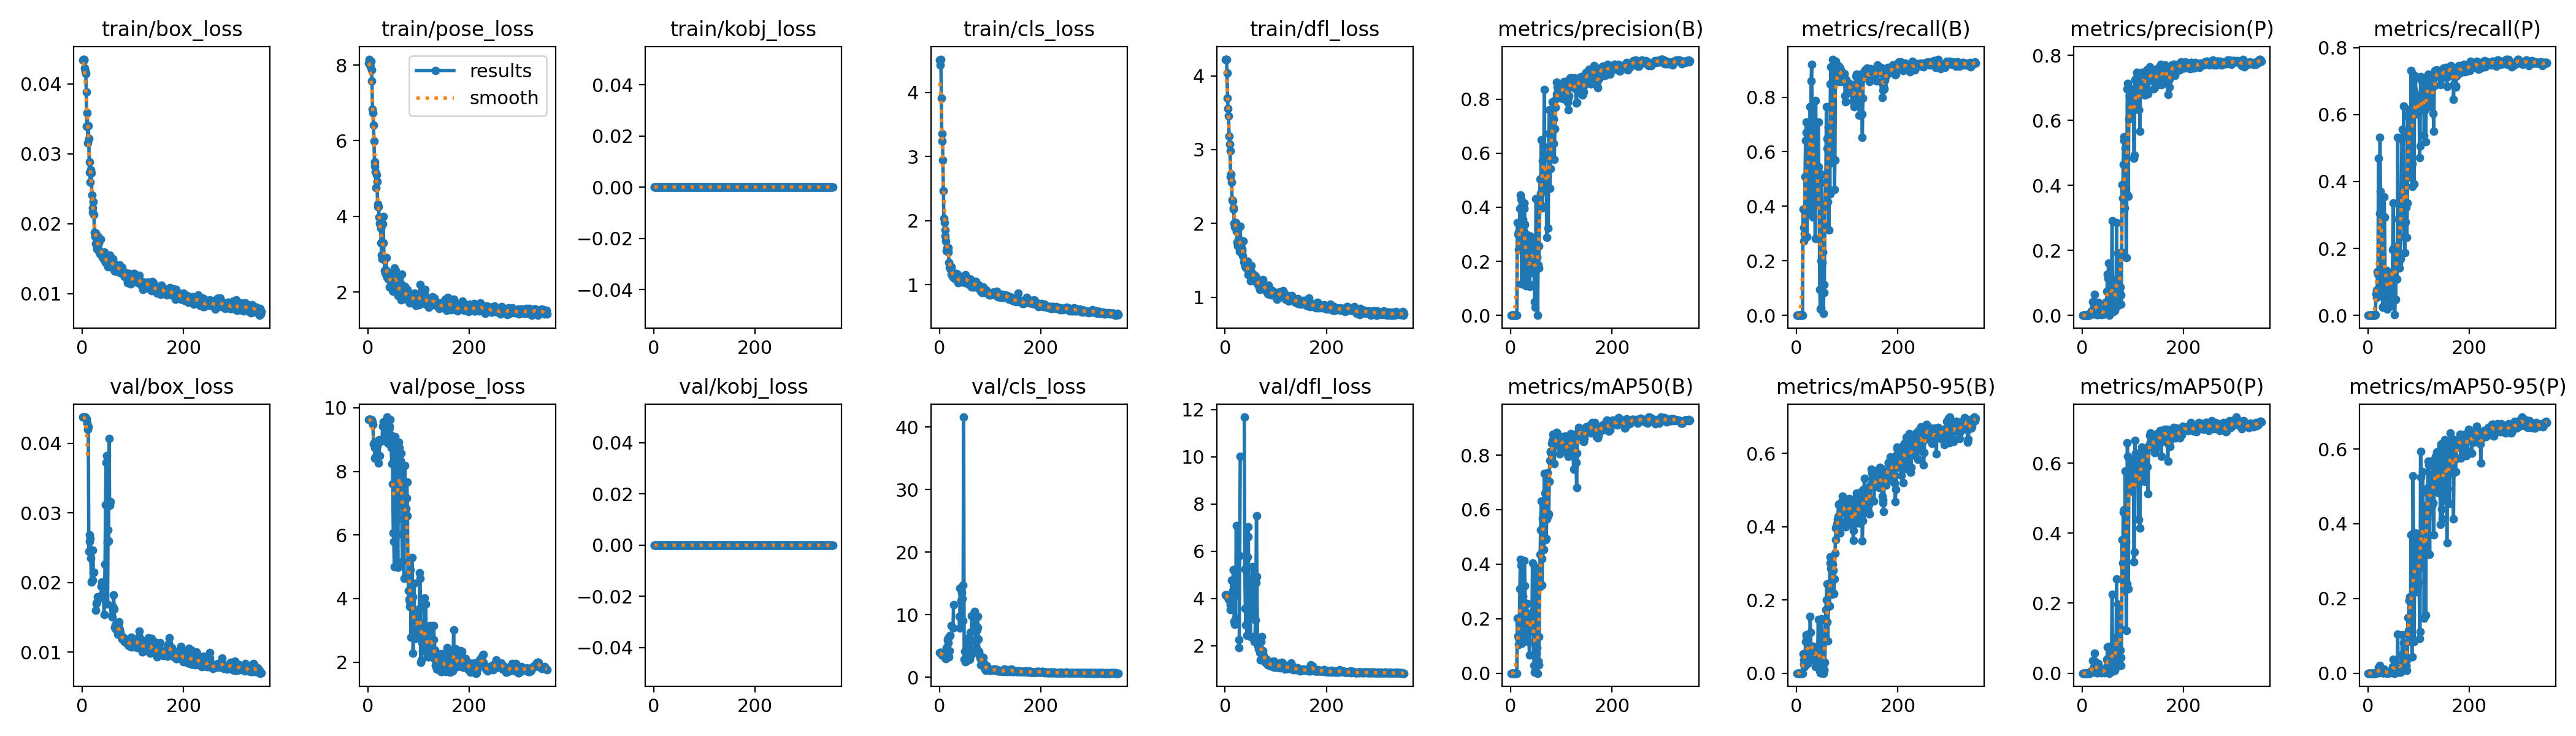

The table this chart was drawn from, first rows:
epoch, train/box_loss, train/pose_loss, train/kobj_loss, train/cls_loss, train/dfl_loss, metrics/precision(B), metrics/recall(B), metrics/mAP50(B), metrics/mAP50-95(B), metrics/precision(P), metrics/recall(P), metrics/mAP50(P), metrics/mAP50-95(P), val/box_loss, val/pose_loss, val/kobj_loss, val/cls_loss, val/dfl_loss, lr/pg0, lr/pg1, lr/pg2
1, 0.04342, 8.05, 0, 4.507, 4.225, 0, 0, 0, 0, 0, 0, 0, 0, 0.04374, 9.64, 0, 3.948, 4.155, 2e-05, 2e-05, 2e-05
2, 0.04348, 8.153, 0, 4.431, 4.218, 0, 0, 0, 0, 0, 0, 0, 0, 0.04374, 9.64, 0, 3.946, 4.154, 5.985e-05, 5.985e-05, 5.985e-05
3, 0.04353, 8.047, 0, 4.517, 4.222, 0, 0, 0, 0, 0, 0, 0, 0, 0.04373, 9.639, 0, 3.913, 4.145, 9.9501e-05, 9.9501e-05, 9.9501e-05
4, 0.04342, 8.107, 0, 3.906, 4.035, 0, 0, 0, 0, 0, 0, 0, 0, 0.04373, 9.635, 0, 3.711, 4.107, 0.0001389, 0.0001389, 0.0001389
5, 0.04223, 7.956, 0, 3.245, 3.7, 0, 0, 0, 0, 0, 0, 0, 0, 0.04372, 9.632, 0, 3.528, 4.07, 0.0001782, 0.0001782, 0.0001782
6, 0.04184, 8.093, 0, 3.355, 3.557, 0, 0, 0, 0, 0, 0, 0, 0, 0.04372, 9.631, 0, 3.51, 4.066, 0.0002172, 0.0002172, 0.0002172
7, 0.04151, 7.873, 0, 2.941, 3.458, 0.00011, 0.00124, 5e-05, 1e-05, 0, 0, 0, 0, 0.04353, 9.618, 0, 3.531, 3.97, 0.0002561, 0.0002561, 0.0002561
8, 0.03885, 7.573, 0, 2.47, 3.184, 0.00011, 0.00124, 5e-05, 1e-05, 0, 0, 0, 0, 0.04346, 9.603, 0, 3.465, 3.927, 0.0002948, 0.0002948, 0.0002948
9, 0.03392, 6.841, 0, 2.035, 3.071, 0.00011, 0.00124, 5e-05, 1e-05, 0, 0, 0, 0, 0.04338, 9.55, 0, 3.491, 3.903, 0.0003332, 0.0003332, 0.0003332
10, 0.03589, 6.735, 0, 1.97, 2.986, 0.00011, 0.00124, 5e-05, 1e-05, 0, 0, 0, 0, 0.04285, 9.47, 0, 3.309, 3.721, 0.0003715, 0.0003715, 0.0003715
11, 0.03153, 6.406, 0, 1.756, 2.63, 0.00022, 0.00247, 0.00011, 2e-05, 0, 0, 0, 0, 0.04201, 8.856, 0, 3.094, 3.531, 0.0004095, 0.0004095, 0.0004095
12, 0.034, 5.988, 0, 1.852, 2.667, 0.00011, 0.00124, 6e-05, 1e-05, 0, 0, 0, 0, 0.04237, 8.89, 0, 3.156, 3.641, 0.0004474, 0.0004474, 0.0004474
13, 0.03221, 5.445, 0, 1.682, 2.556, 0.3438, 0.3894, 0.2021, 0.05295, 0, 0, 0, 0, 0.02444, 8.74, 0, 2.904, 4.76, 0.000485, 0.000485, 0.000485
14, 0.02734, 5.324, 0, 1.526, 2.316, 0.3002, 0.3214, 0.1373, 0.03641, 0, 0, 0, 0, 0.02592, 8.423, 0, 4.744, 4.037, 0.0005225, 0.0005225, 0.0005225
15, 0.02888, 5.173, 0, 1.578, 2.304, 0.3086, 0.2732, 0.1294, 0.02421, 0.00227, 0.00124, 0.00021, 3e-05, 0.02684, 8.454, 0, 3.47, 4.319, 0.0005597, 0.0005597, 0.0005597
16, 0.02593, 4.752, 0, 1.537, 2.213, 0.2434, 0.3004, 0.1048, 0.01776, 0.00808, 0.06428, 0.00532, 0.00116, 0.02636, 8.429, 0, 5.998, 5.215, 0.0005968, 0.0005968, 0.0005968
17, 0.0277, 5.096, 0, 1.58, 2.19, 0.2929, 0.5093, 0.1816, 0.04315, 0.0072, 0.0754, 0.00405, 0.00068, 0.02348, 8.774, 0, 6.265, 5.203, 0.0006336, 0.0006336, 0.0006336
18, 0.02728, 4.926, 0, 1.506, 2.002, 0.3945, 0.6415, 0.3093, 0.0872, 0.00517, 0.05315, 0.00281, 0.00045, 0.02006, 8.8, 0, 5.54, 3.016, 0.0006703, 0.0006703, 0.0006703
19, 0.02411, 4.329, 0, 1.348, 1.955, 0.4446, 0.6709, 0.4175, 0.1031, 0.01264, 0.1298, 0.00722, 0.00182, 0.02024, 8.874, 0, 3.235, 2.903, 0.0007067, 0.0007067, 0.0007067
20, 0.02223, 4.256, 0, 1.268, 1.991, 0.429, 0.7095, 0.3952, 0.1047, 0.01196, 0.1236, 0.00677, 0.00208, 0.02031, 8.893, 0, 4.24, 3.091, 0.000743, 0.000743, 0.000743
21, 0.02168, 4.251, 0, 1.255, 2.011, 0.2819, 0.2893, 0.1378, 0.03942, 0.04267, 0.4685, 0.03636, 0.01546, 0.02461, 8.256, 0, 6.664, 3.17, 0.000779, 0.000779, 0.000779
22, 0.02314, 3.989, 0, 1.279, 1.954, 0.1153, 0.6415, 0.1091, 0.02689, 0.00501, 0.0581, 0.00267, 0.00127, 0.02141, 8.985, 0, inf, 7.086, 0.0008149, 0.0008149, 0.0008149
23, 0.0213, 3.825, 0, 1.28, 1.897, 0.2598, 0.5946, 0.2478, 0.05887, 0.02949, 0.3053, 0.01926, 0.00767, 0.02144, 8.485, 0, 8.249, 4.145, 0.0008506, 0.0008506, 0.0008506
24, 0.01879, 3.79, 0, 1.165, 1.745, 0.355, 0.4487, 0.2823, 0.06929, 0.0643, 0.5315, 0.05748, 0.02043, nan, nan, 0, nan, nan, 0.000886, 0.000886, 0.000886
25, 0.01817, 3.696, 0, 1.147, 1.692, 0.313, 0.6131, 0.2557, 0.07116, 0.03956, 0.3708, 0.03516, 0.01144, nan, nan, 0, nan, nan, 0.0009213, 0.0009213, 0.0009213
26, 0.01868, 3.297, 0, 1.183, 1.775, 0.4162, 0.3758, 0.2047, 0.06901, 0.03873, 0.3424, 0.03266, 0.01317, nan, nan, 0, nan, nan, 0.0009563, 0.0009563, 0.0009563
27, 0.0172, 2.985, 0, 1.119, 1.788, 0.3952, 0.7651, 0.4123, 0.1547, 0.01638, 0.1879, 0.00977, 0.00465, 0.016, 8.954, 0, 7.819, 1.901, 0.0009912, 0.0009912, 0.0009912
28, 0.01697, 2.878, 0, 1.141, 1.718, 0.3369, 0.6292, 0.3216, 0.1122, 0.03417, 0.2929, 0.0215, 0.0087, 0.01696, 8.997, 0, 11.57, 2.241, 0.001026, 0.001026, 0.001026
29, 0.01639, 3.806, 0, 1.142, 1.619, 0.1284, 0.8603, 0.1414, 0.05111, 0.00254, 0.02596, 0.00131, 0.00059, 0.01716, 9.425, 0, inf, 5.805, 0.00106, 0.00106, 0.00106
30, 0.01744, 3.993, 0, 1.096, 1.964, 0.1105, 0.9209, 0.1188, 0.03873, 0.00241, 0.02349, 0.00116, 0.00044, 0.01793, 9.548, 0, nan, 10.02, 0.001094, 0.001094, 0.001094
31, 0.01812, 3.307, 0, 1.169, 1.702, 0.2343, 0.707, 0.2202, 0.06945, 0.00737, 0.06922, 0.00396, 0.00149, nan, nan, 0, nan, nan, 0.001129, 0.001129, 0.001129
32, 0.0174, 2.87, 0, 1.172, 1.751, 0.2981, 0.4586, 0.2555, 0.07321, 0.03946, 0.3535, 0.02827, 0.01158, nan, nan, 0, nan, nan, 0.001162, 0.001162, 0.001162
33, 0.01726, 2.574, 0, 1.171, 1.65, 0.1561, 0.3609, 0.1608, 0.05182, 0.02516, 0.2942, 0.0166, 0.00706, nan, nan, 0, nan, nan, 0.001196, 0.001196, 0.001196
34, 0.01583, 2.511, 0, 1.091, 1.628, 0.236, 0.6007, 0.2, 0.07377, 0.00998, 0.1125, 0.00558, 0.00258, nan, nan, 0, nan, nan, 0.00123, 0.00123, 0.00123
35, 0.01572, 2.589, 0, 1.087, 1.565, 0.2074, 0.4969, 0.1756, 0.04392, 0.00541, 0.05315, 0.00288, 0.0013, nan, 9.137, 0, nan, nan, 0.001263, 0.001263, 0.001263
36, 0.01775, 2.911, 0, 1.166, 1.758, 0.1164, 0.686, 0.1131, 0.04066, 0.00618, 0.06304, 0.00329, 0.00178, nan, nan, 0, nan, nan, 0.001296, 0.001296, 0.001296
37, 0.0158, 2.436, 0, 1.028, 1.478, 0.1064, 0.2818, 0.06747, 0.01749, 0.01474, 0.1347, 0.00847, 0.0041, nan, 8.941, 0, nan, nan, 0.001329, 0.001329, 0.001329
38, 0.01591, 2.393, 0, 1.071, 1.464, 0.1575, 0.7886, 0.1537, 0.05071, 0.00156, 0.01854, 0.0008, 0.00018, 0.01948, 9.707, 0, inf, 11.68, 0.001361, 0.001361, 0.001361
39, 0.01574, 2.478, 0, 1.045, 1.424, 0.2929, 0.5402, 0.2192, 0.05897, 0.0099, 0.1174, 0.00559, 0.00248, 0.02005, 9.253, 0, 9.707, 5.249, 0.001394, 0.001394, 0.001394
40, 0.01513, 2.34, 0, 1.041, 1.446, 0.2293, 0.466, 0.2009, 0.06508, 0.01541, 0.1026, 0.00828, 0.00434, 0.01843, 8.874, 0, 7.838, 3.576, 0.001426, 0.001426, 0.001426
41, 0.01576, 2.442, 0, 1.081, 1.402, 0.1925, 0.513, 0.183, 0.05505, 0.00564, 0.04944, 0.00281, 0.00118, 0.01778, 9.179, 0, 14.26, 2.878, 0.001458, 0.001458, 0.001458
42, 0.01527, 2.507, 0, 1.057, 1.432, 0.2834, 0.4166, 0.2137, 0.06408, 0.00493, 0.05686, 0.00262, 0.00119, 0.01811, 9.414, 0, inf, 5.352, 0.00149, 0.00149, 0.00149
43, 0.01476, 2.131, 0, 1.068, 1.455, 0.2473, 0.709, 0.4039, 0.1474, 0.01201, 0.1261, 0.00677, 0.00278, 0.01541, 9.363, 0, 12.24, 2.432, 0.001522, 0.001522, 0.001522
44, 0.01597, 2.361, 0, 1.105, 1.489, 0.2659, 0.5439, 0.2272, 0.06208, 0.00337, 0.03956, 0.00175, 0.00061, 0.01918, 9.629, 0, 13.55, 5.748, 0.001553, 0.001553, 0.001553
45, 0.01557, 2.313, 0, 1.049, 1.365, 0.2279, 0.4141, 0.1543, 0.03906, 0.01237, 0.1236, 0.00697, 0.00252, 0.02259, 9.153, 0, 12.6, 7.039, 0.001584, 0.001584, 0.001584
46, 0.01448, 2.247, 0, 1.058, 1.305, 0.1714, 0.09518, 0.02863, 0.0065, 0.01297, 0.08035, 0.00712, 0.00292, 0.03113, 8.752, 0, 9.072, 6.627, 0.001615, 0.001615, 0.001615
47, 0.01452, 2.454, 0, 1.109, 1.353, 0.04964, 0.02349, 0.00419, 0.00123, 0.04272, 0.02843, 0.01076, 0.00565, 0.03721, 8.249, 0, 14.77, 3.937, 0.001646, 0.001646, 0.001646
48, 0.01514, 2.207, 0, 1.086, 1.328, 0.03092, 0.02843, 0.00485, 0.00107, 0.02649, 0.09518, 0.0163, 0.00829, 0.03816, 8.884, 0, 41.59, 4.569, 0.001677, 0.001677, 0.001677
49, 0.0145, 2.034, 0, 1.08, 1.329, 0.2198, 0.2016, 0.09891, 0.02946, 0.07489, 0.1965, 0.04005, 0.01815, 0.02576, 7.598, 0, 2.812, 3.208, 0.001707, 0.001707, 0.001707
50, 0.01436, 2.023, 0, 1.033, 1.222, 0.4324, 0.5167, 0.3888, 0.1479, 0.1271, 0.3362, 0.07477, 0.0369, 0.01694, 6.072, 0, 4.141, 2.378, 0.001738, 0.001738, 0.001738
51, 0.01384, 2.147, 0, 1.062, 1.372, 0.1856, 0.1928, 0.07273, 0.01403, 0.113, 0.1174, 0.03219, 0.00828, 0.02752, 5.798, 0, 2.47, 3.695, 0.00175, 0.00175, 0.00175
52, 0.01428, 2.636, 0, 1.156, 1.428, 0.2154, 0.2311, 0.09459, 0.02162, 0.161, 0.2052, 0.07609, 0.03519, 0.02597, 5.011, 0, 2.914, 3.852, 0.00175, 0.00175, 0.00175
53, 0.01459, 2.547, 0, 1.103, 1.291, 0.00063, 0.00742, 0.00033, 8e-05, 0.0001, 0.00124, 6e-05, 1e-05, 0.04063, 9.082, 0, 3.903, 4.569, 0.001745, 0.001745, 0.001745
54, 0.0155, 2.566, 0, 1.083, 1.313, 0.1865, 0.08282, 0.04352, 0.00934, 0.022, 0.04574, 0.00812, 0.00316, 0.03107, 7.84, 0, 3.078, 5.353, 0.00174, 0.00174, 0.00174
55, 0.01522, 2.286, 0, 1.042, 1.312, 0.1751, 0.1125, 0.03168, 0.00716, 0.05248, 0.04821, 0.01466, 0.00493, 0.0316, 8.065, 0, 6.184, 3.275, 0.001735, 0.001735, 0.001735
56, 0.01483, 2.348, 0, 1.057, 1.302, 0.2573, 0.3325, 0.1332, 0.02967, 0.0132, 0.1557, 0.00812, 0.0031, nan, 8.635, 0, nan, nan, 0.00173, 0.00173, 0.00173
57, 0.01501, 2.29, 0, 1.084, 1.258, 0.3986, 0.4054, 0.3168, 0.1022, 0.04589, 0.1088, 0.02134, 0.00794, nan, 6.911, 0, nan, nan, 0.001725, 0.001725, 0.001725
58, 0.01419, 2.101, 0, 1.05, 1.282, 0.5049, 0.4858, 0.4367, 0.1735, 0.07522, 0.152, 0.03609, 0.01543, 0.01519, 6.513, 0, 2.796, 2.158, 0.00172, 0.00172, 0.00172
59, 0.014, 1.915, 0, 1.006, 1.274, 0.4522, 0.7651, 0.5248, 0.2008, 0.291, 0.5315, 0.2253, 0.1042, 0.01507, 4.983, 0, 5.22, 2.392, 0.001715, 0.001715, 0.001715
60, 0.01498, 2.141, 0, 1.09, 1.292, 0.6502, 0.6119, 0.6317, 0.2446, 0.07212, 0.288, 0.04747, 0.01669, 0.01602, 7.666, 0, 2.887, 3.073, 0.00171, 0.00171, 0.00171
... 293 more rows
